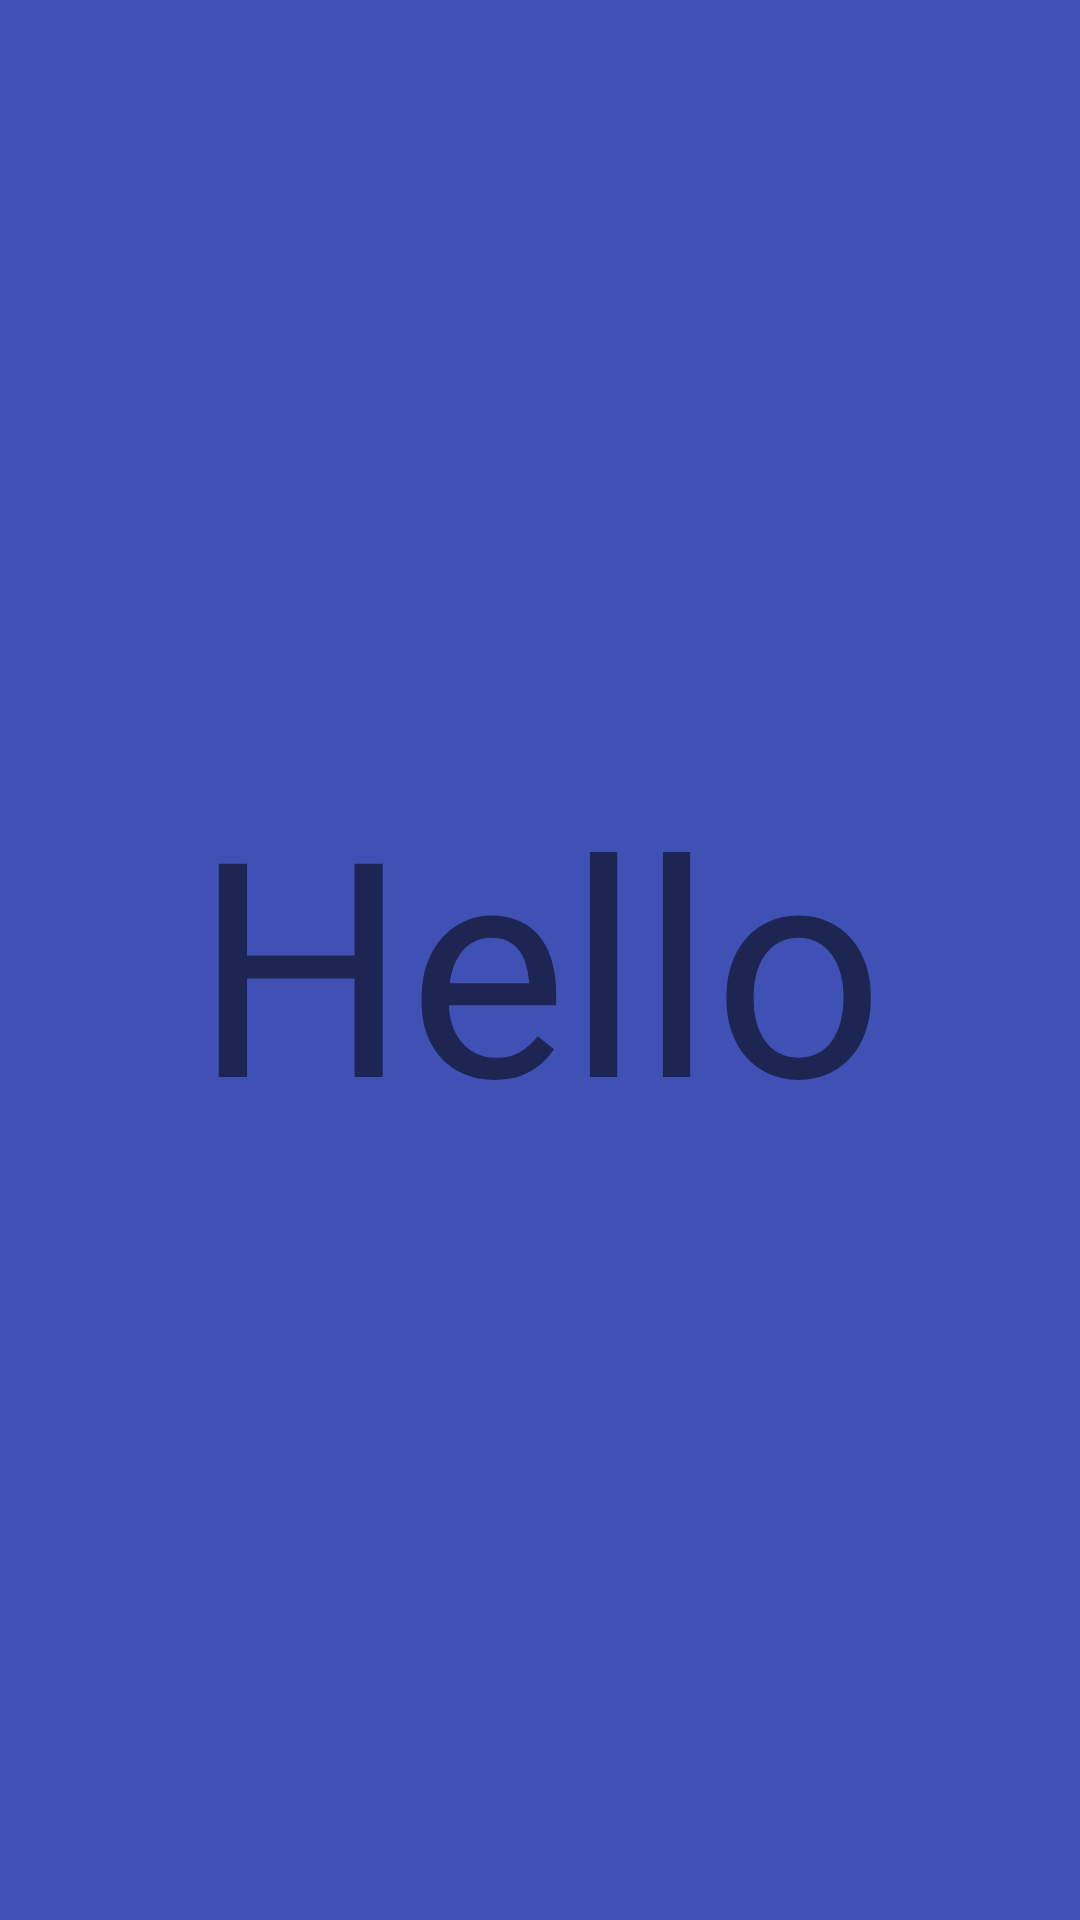

The Android layout XML behind this screen, and the referenced resources:
<!-- AndroidManifest.xml: application theme AppTheme -->
<!-- res/layout/fragment_news_page.xml -->
<?xml version="1.0" encoding="utf-8"?>
<LinearLayout
    xmlns:android="http://schemas.android.com/apk/res/android"
    android:layout_width="match_parent"
    android:layout_height="match_parent"
    android:gravity="center"
    android:background="@color/colorPrimary"
    android:orientation="vertical">

    <TextView
        android:layout_width="wrap_content"
        android:layout_height="wrap_content"
        android:text="Hello"
        android:textSize="100dp"/>

</LinearLayout>
<!-- resources referenced by this layout -->
<resources>
  <color name="colorPrimary">#3F51B5</color>
  <style name="AppTheme" parent="Theme.AppCompat.Light.DarkActionBar">
          
          <item name="colorPrimary">@color/colorPrimary</item>
          <item name="colorPrimaryDark">@color/colorPrimaryDark</item>
          <item name="colorAccent">@color/colorAccent</item>
      </style>
  <color name="colorPrimaryDark">#303F9F</color>
  <color name="colorAccent">#FF4081</color>
</resources>
